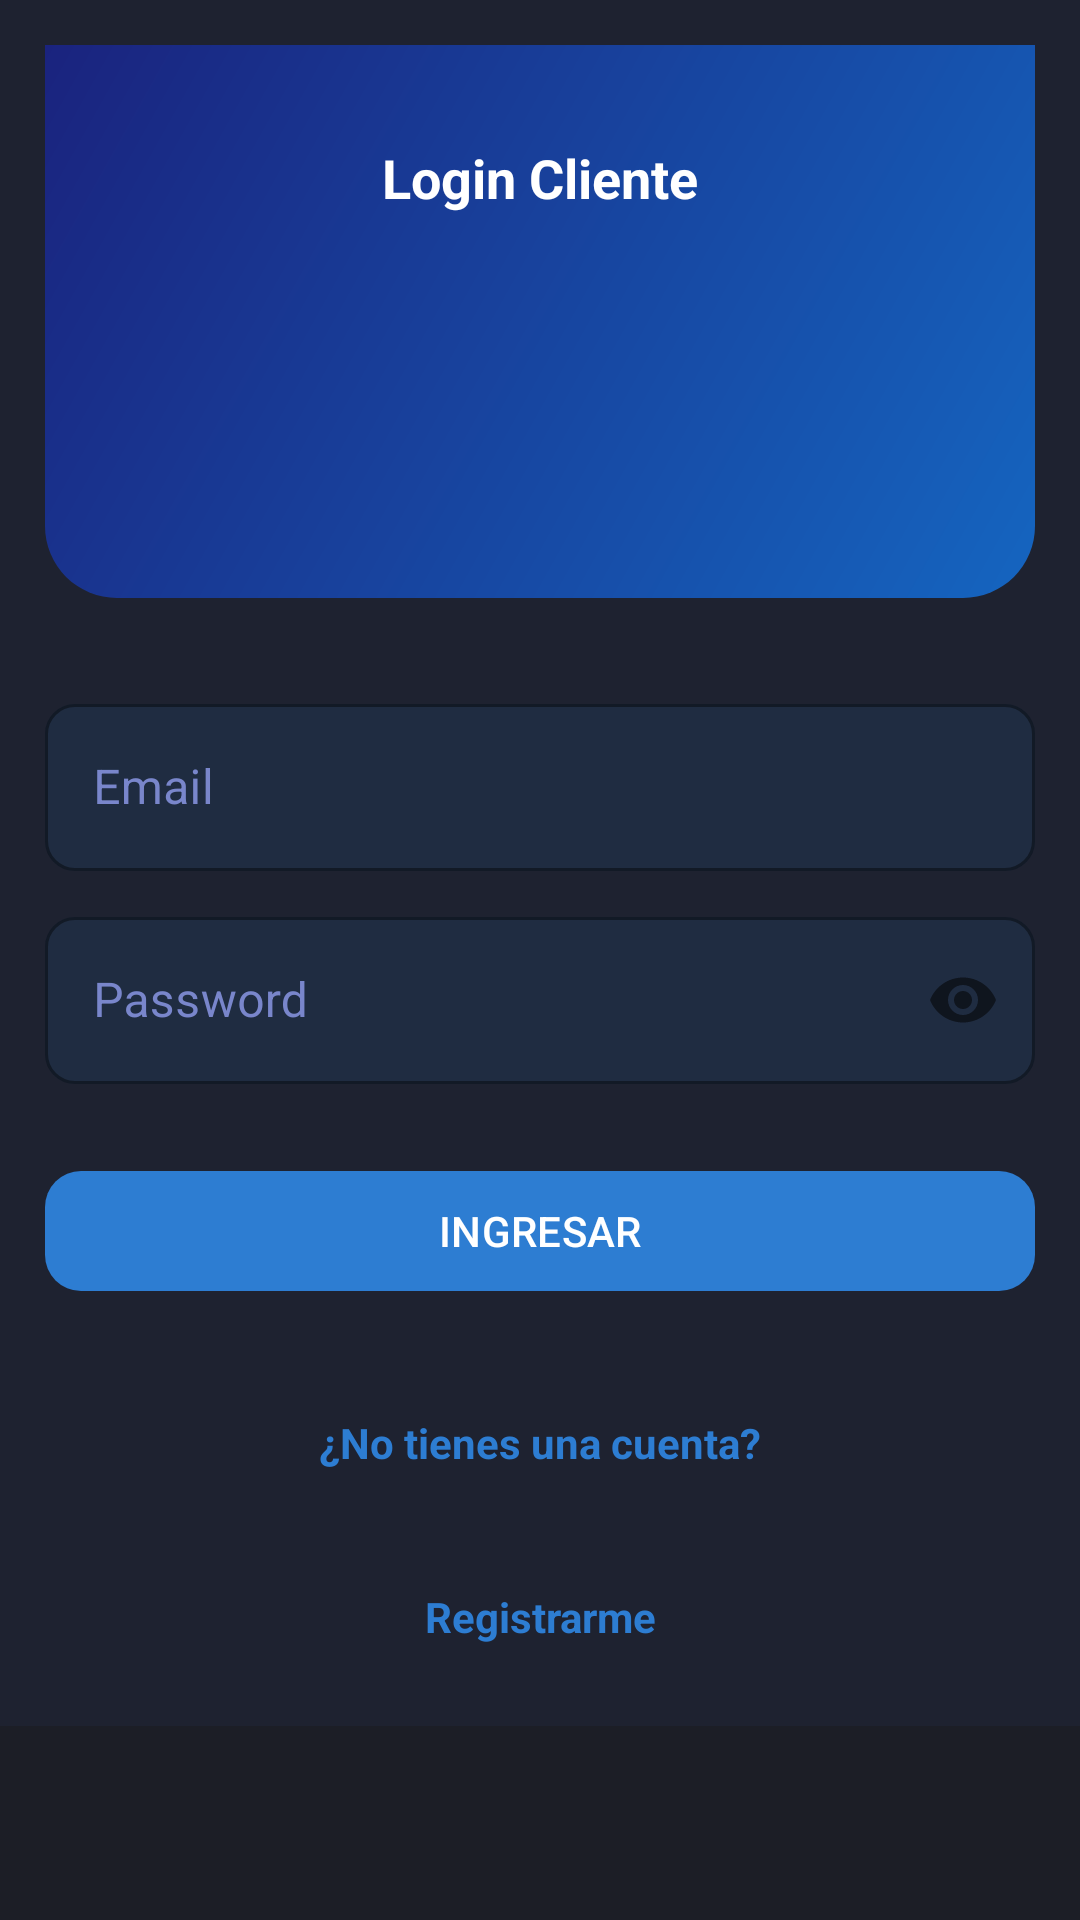

Reconstruct the res/layout file that produces this screen, plus the resources it refers to.
<!-- AndroidManifest.xml: application theme Theme.VendexProyectoFinal -->
<!-- res/layout/activity_login_cliente.xml -->
<?xml version="1.0" encoding="utf-8"?>
<RelativeLayout
    xmlns:android="http://schemas.android.com/apk/res/android"
    xmlns:app="http://schemas.android.com/apk/res-auto"
    xmlns:tools="http://schemas.android.com/tools"
    android:id="@+id/main"
    android:layout_width="match_parent"
    android:layout_height="match_parent"
    android:background="@color/vendex_bg_dark"
    tools:context=".Cliente.LoginClienteActivity">

    <androidx.appcompat.widget.LinearLayoutCompat
        android:layout_width="match_parent"
        android:layout_height="wrap_content"
        android:orientation="vertical"
        android:background="@color/vendex_card_bg"
        android:paddingTop="0dp"
        android:padding="15dp">

        <LinearLayout
            android:layout_width="match_parent"
            android:layout_height="wrap_content"
            android:background="@drawable/bg_header_registro"
            android:orientation="vertical"
            android:gravity="center"
            android:paddingTop="32dp"
            android:paddingBottom="28dp"
            android:layout_marginBottom="20dp">

            <TextView
                android:text="@string/txtLoginCliente"
                android:textColor="@color/colorBlanco"
                android:textSize="18sp"
                android:textStyle="bold"
                android:layout_gravity="center"
                android:layout_width="wrap_content"
                android:layout_height="wrap_content"/>

            <androidx.appcompat.widget.AppCompatImageView
                android:layout_gravity="center"
                android:layout_marginTop="10dp"
                android:layout_marginBottom="10dp"
                android:src="@drawable/login_cliente"
                android:layout_width="80dp"
                android:layout_height="80dp"/>
        </LinearLayout>

        
        <com.google.android.material.textfield.TextInputLayout
            style="@style/InputOutlined"
            android:layout_marginTop="10dp"
            android:layout_width="match_parent"
            android:layout_height="wrap_content">

            <EditText
                android:id="@+id/editEmail"
                android:hint="@string/editEmail"
                android:drawableStart="@drawable/icono_email"
                android:textColor="@color/colorBlanco"
                android:drawablePadding="5dp"
                android:inputType="textEmailAddress"
                android:layout_width="match_parent"
                android:layout_height="wrap_content"/>

        </com.google.android.material.textfield.TextInputLayout>

        
        <com.google.android.material.textfield.TextInputLayout
            style="@style/InputOutlined"
            android:layout_marginTop="10dp"
            android:layout_width="match_parent"
            android:layout_height="wrap_content"
            app:passwordToggleEnabled="true">


            <EditText
                android:id="@+id/editPassword"
                android:hint="@string/editPassword"
                android:drawableStart="@drawable/icono_password"
                android:textColor="@color/colorBlanco"
                android:drawablePadding="5dp"
                android:inputType="textPassword"
                android:layout_width="match_parent"
                android:layout_height="wrap_content"/>

        </com.google.android.material.textfield.TextInputLayout>

        
        <com.google.android.material.button.MaterialButton
            app:backgroundTint="@color/vendex_blue_primary"
            android:layout_marginBottom="10dp"
            android:id="@+id/botonLoginCliente"
            android:text="@string/botonLoginCliente"
            app:cornerRadius="12dp"
            android:textAllCaps="true"
            android:layout_marginTop="25dp"
            android:layout_gravity="center"
            android:layout_width="match_parent"
            android:layout_height="wrap_content"/>

        
        <TextView
            android:id="@+id/txtNoCuenta"
            android:text="@string/txtNoCuenta"
            android:textColor="@color/vendex_blue_primary"
            android:textStyle="bold"
            android:gravity="center"
            android:layout_marginTop="15dp"
            android:padding="12dp"
            android:layout_width="match_parent"
            android:layout_height="wrap_content"/>

        
        <TextView
            android:id="@+id/textViewRegistarCliente"
            android:text="@string/textViewRegistarCliente"
            android:textColor="@color/vendex_blue_primary"
            android:textStyle="bold"
            android:gravity="center"
            android:layout_marginTop="15dp"
            android:padding="12dp"
            android:layout_width="match_parent"
            android:layout_height="wrap_content"/>

    </androidx.appcompat.widget.LinearLayoutCompat>

</RelativeLayout>
<!-- resources referenced by this layout -->
<resources>
  <color name="colorBlanco">#FFFFFF</color>
  <color name="vendex_bg_dark">#1C1E26</color>
  <color name="vendex_blue_primary">#2D7DD2</color>
  <color name="vendex_card_bg">#1E2230</color>
  <!-- drawable bg_header_registro (drawable) -->
  <?xml version="1.0" encoding="utf-8"?>
  <shape xmlns:android="http://schemas.android.com/apk/res/android">
      <gradient
          android:startColor="#1565C0"
          android:endColor="#1A237E"
          android:angle="135"
          android:type="linear"/>
      <corners
          android:topLeftRadius="0dp"
          android:topRightRadius="0dp"
          android:bottomLeftRadius="24dp"
          android:bottomRightRadius="24dp"/>
  </shape>
  <string name="botonLoginCliente">Ingresar</string>
  <string name="editEmail">Email</string>
  <string name="editPassword">Password</string>
  <string name="textViewRegistarCliente">Registrarme</string>
  <string name="txtLoginCliente">Login Cliente</string>
  <string name="txtNoCuenta">¿No tienes una cuenta?</string>
  <style name="InputOutlined" parent="Widget.MaterialComponents.TextInputLayout.OutlinedBox">
          <item name="boxCornerRadiusTopStart">10dp</item>
          <item name="boxCornerRadiusTopEnd">10dp</item>
          <item name="boxCornerRadiusBottomStart">10dp</item>
          <item name="boxCornerRadiusBottomEnd">10dp</item>
          <item name="boxStrokeColor">@color/vendex_blue_primary</item>
          <item name="boxBackgroundColor">@color/vendex_input_bg</item>
          <item name="hintTextColor">@color/vendex_hint_color</item>
          <item name="android:textColorHint">@color/vendex_hint_color</item>
      </style>
  <style name="Theme.VendexProyectoFinal" parent="Base.Theme.VendexProyectoFinal" />
  <color name="vendex_input_bg">#1A2D7DD2</color>
  <color name="vendex_hint_color">#7986CB</color>
  <style name="Base.Theme.VendexProyectoFinal" parent="Theme.Material3.DayNight.NoActionBar">
          <item name="android:windowBackground">@color/vendex_bg_dark</item>
          <item name="colorPrimary">#0D47A1</item>
          <item name="android:actionBarSize">80dp</item>
          <item name="android:statusBarColor">@color/vendex_blue_primary</item>
          <item name="android:navigationBarColor">@color/vendex_bg_dark</item>
      </style>
</resources>
